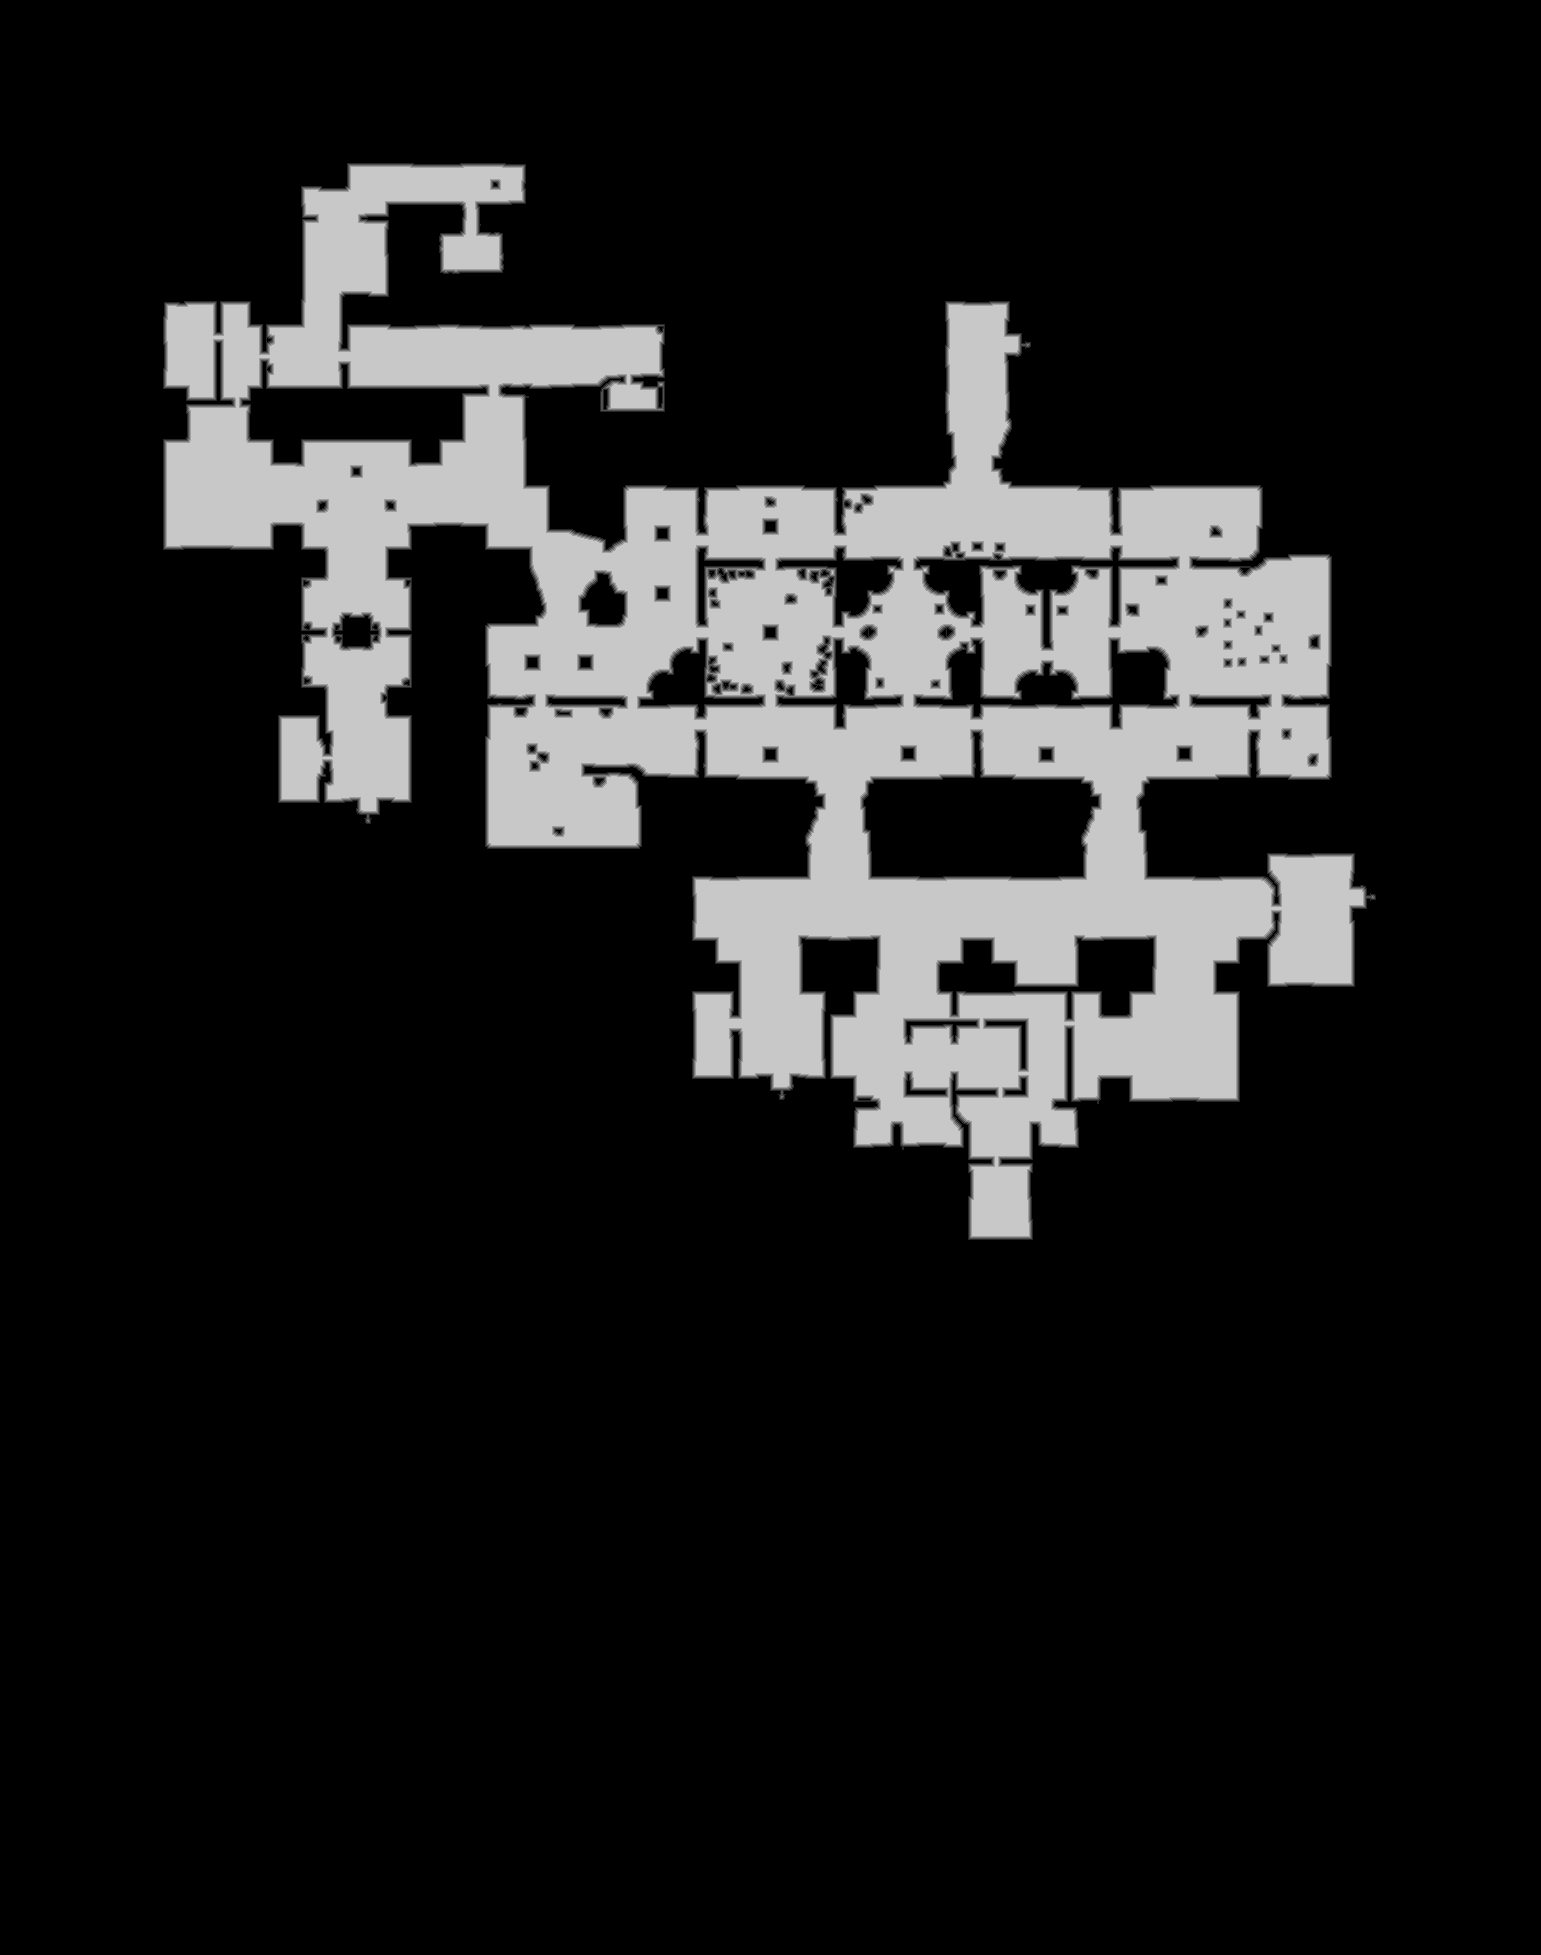

Data behind this chart, as committed beside it:
base	0x58f6d700000
origin	0x700010
stride	771
width	1541
height	1955
nibble	0	2514866
nibble	1	21773
nibble	2	22367
nibble	3	22528
nibble	4	22558
nibble	5	408563
